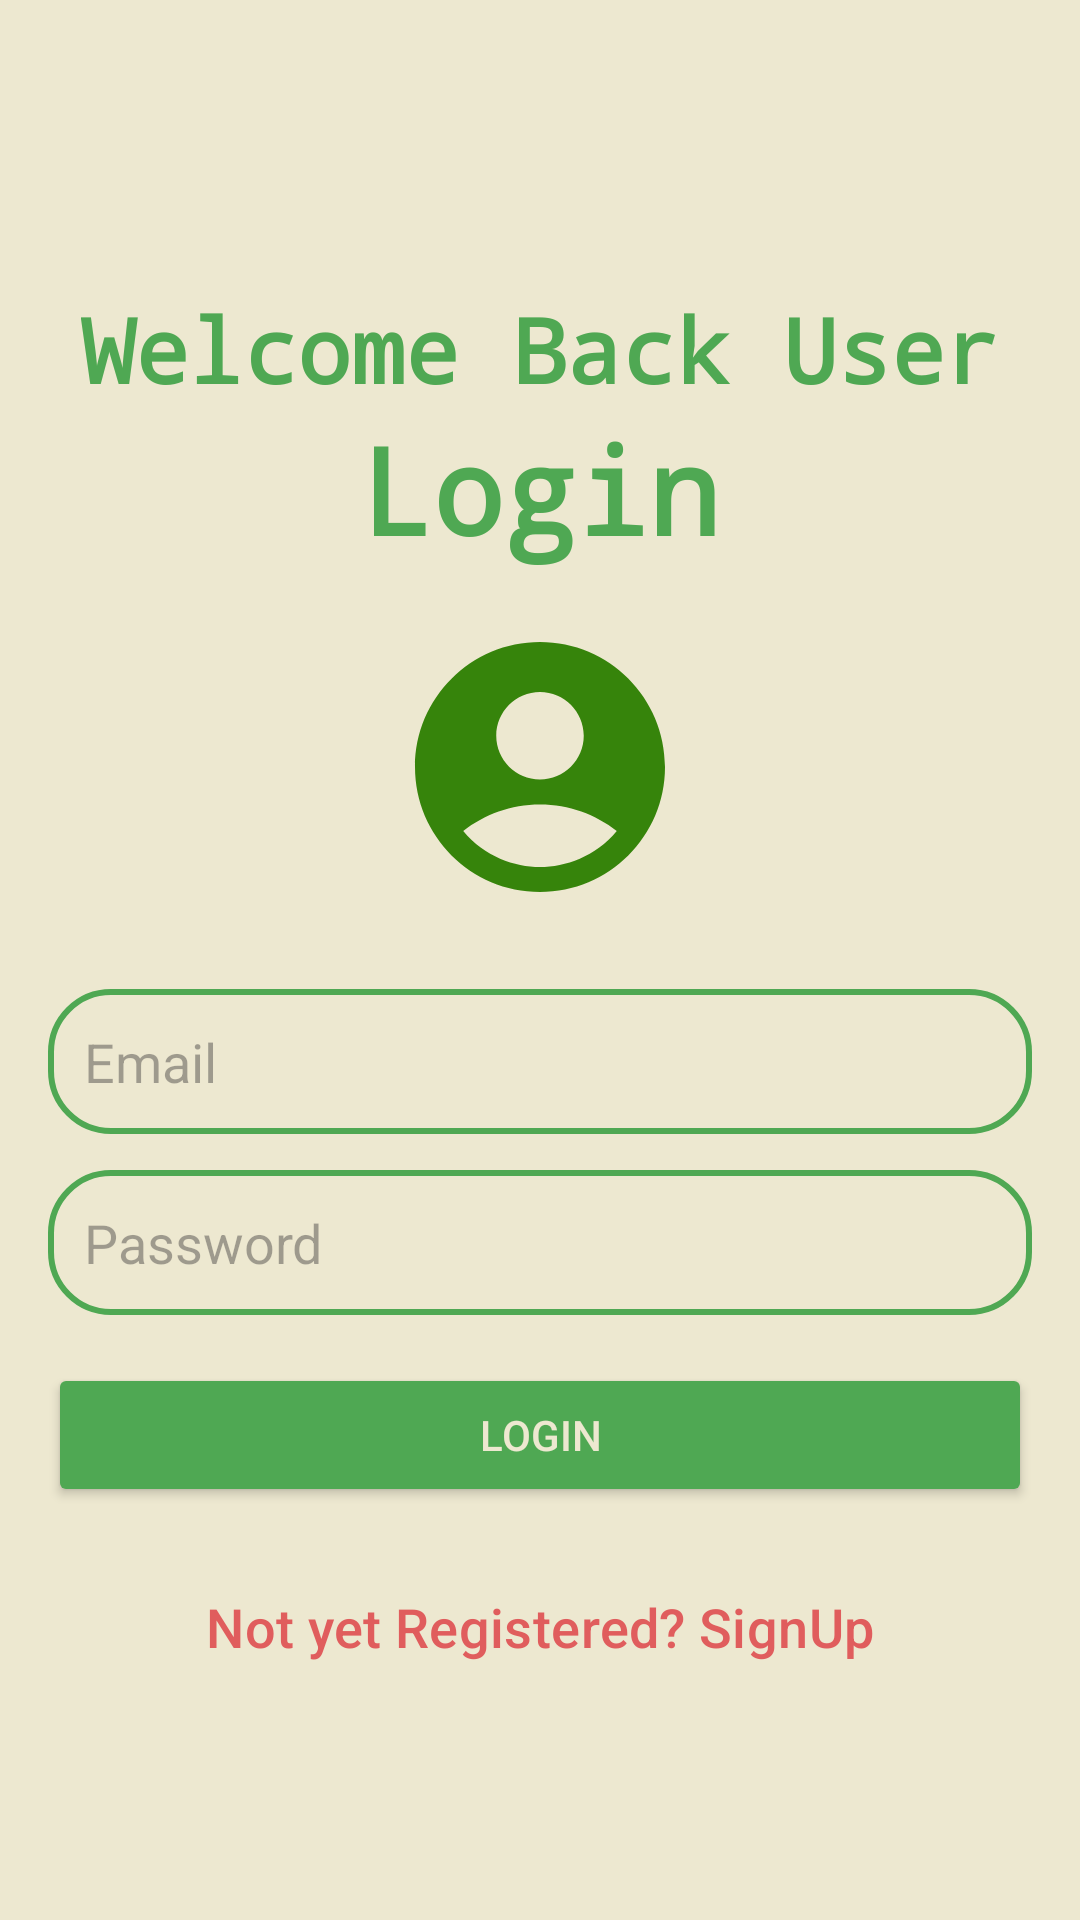

This screen was rendered from an Android layout file. Write that file and the resources it references.
<!-- AndroidManifest.xml: application theme Theme.LoginFirebaseKotlin -->
<!-- res/layout/activity_login.xml -->
<?xml version="1.0" encoding="utf-8"?>
<androidx.constraintlayout.widget.ConstraintLayout
    xmlns:android="http://schemas.android.com/apk/res/android"
    xmlns:app="http://schemas.android.com/apk/res-auto"
    xmlns:tools="http://schemas.android.com/tools"
    android:id="@+id/main"
    android:layout_width="match_parent"
    android:layout_height="match_parent"
    android:background="@color/nude"
    android:padding="16dp"
    tools:context=".LoginActivity">

    
    <TextView
        android:id="@+id/titulo1"
        android:layout_width="wrap_content"
        android:layout_height="wrap_content"
        android:text="@string/welcome_back"
        android:textColor="@color/green"
        android:textStyle="bold"
        android:textSize="30sp"
        android:fontFamily="monospace"
        app:layout_constraintTop_toTopOf="parent"
        app:layout_constraintStart_toStartOf="parent"
        app:layout_constraintEnd_toEndOf="parent"
        android:layout_marginTop="80dp"/>

    
    <TextView
        android:id="@+id/titulo2"
        android:layout_width="wrap_content"
        android:layout_height="wrap_content"
        android:text="@string/login"
        android:textColor="@color/green"
        android:textStyle="bold"
        android:textSize="40sp"
        android:fontFamily="monospace"
        app:layout_constraintTop_toBottomOf="@id/titulo1"
        app:layout_constraintStart_toStartOf="parent"
        app:layout_constraintEnd_toEndOf="parent"/>

    
    <ImageView
        android:id="@+id/image_icon"
        android:layout_width="100dp"
        android:layout_height="100dp"
        android:src="@drawable/baseline_account_circle_24"
        app:layout_constraintTop_toBottomOf="@id/titulo2"
        app:layout_constraintStart_toStartOf="parent"
        app:layout_constraintEnd_toEndOf="parent"
        android:layout_marginTop="16dp"/>

    
    <EditText
        android:id="@+id/loginEmail"
        android:layout_width="0dp"
        android:layout_height="wrap_content"
        android:hint="Email"
        android:inputType="textEmailAddress"
        android:padding="12dp"
        android:textColor="@color/black"
        android:background="@drawable/edittext_border"
        app:layout_constraintTop_toBottomOf="@id/image_icon"
        app:layout_constraintStart_toStartOf="parent"
        app:layout_constraintEnd_toEndOf="parent"
        android:layout_marginTop="24dp"/>

    
    <EditText
        android:id="@+id/loginPassword"
        android:layout_width="0dp"
        android:layout_height="wrap_content"
        android:hint="Password"
        android:inputType="textPassword"
        android:padding="12dp"
        android:textColor="@color/black"
        android:background="@drawable/edittext_border"
        app:layout_constraintTop_toBottomOf="@id/loginEmail"
        app:layout_constraintStart_toStartOf="parent"
        app:layout_constraintEnd_toEndOf="parent"
        android:layout_marginTop="12dp"/>

    
    <Button
        android:id="@+id/loginButton"
        android:layout_width="0dp"
        android:layout_height="wrap_content"
        android:text="LOGIN"
        android:textColor="@color/nude"
        android:backgroundTint="@color/green"
        app:layout_constraintTop_toBottomOf="@id/loginPassword"
        app:layout_constraintStart_toStartOf="parent"
        app:layout_constraintEnd_toEndOf="parent"
        android:layout_marginTop="16dp"/>

    
    <com.google.android.material.button.MaterialButton
        android:id="@+id/signText"
        android:layout_width="wrap_content"
        android:layout_height="wrap_content"
        android:text="@string/not_user"
        android:textSize="18sp"
        android:textColor="@color/pink"
        android:backgroundTint="@android:color/transparent"
        android:elevation="0dp"
        android:insetTop="0dp"
        android:insetBottom="0dp"
        app:layout_constraintTop_toBottomOf="@id/loginButton"
        app:layout_constraintStart_toStartOf="parent"
        app:layout_constraintEnd_toEndOf="parent"
        android:layout_marginTop="16dp"/>


</androidx.constraintlayout.widget.ConstraintLayout>
<!-- resources referenced by this layout -->
<resources>
  <color name="black">#FF000000</color>
  <color name="green">#4FA853</color>
  <color name="nude">#EDE8D0</color>
  <color name="pink">#E05D5D</color>
  <!-- drawable baseline_account_circle_24 (drawable) -->
  <vector xmlns:android="http://schemas.android.com/apk/res/android" android:height="24dp" android:tint="#36840B" android:viewportHeight="24" android:viewportWidth="24" android:width="24dp">
        
      <path android:fillColor="@android:color/white" android:pathData="M12,2C6.48,2 2,6.48 2,12s4.48,10 10,10s10,-4.48 10,-10S17.52,2 12,2zM12,6c1.93,0 3.5,1.57 3.5,3.5S13.93,13 12,13s-3.5,-1.57 -3.5,-3.5S10.07,6 12,6zM12,20c-2.03,0 -4.43,-0.82 -6.14,-2.88C7.55,15.8 9.68,15 12,15s4.45,0.8 6.14,2.12C16.43,19.18 14.03,20 12,20z"/>
      
  </vector>
  <!-- drawable edittext_border (drawable) -->
  <?xml version="1.0" encoding="utf-8"?>
  
  <shape xmlns:android="http://schemas.android.com/apk/res/android"
  android:shape = "rectangle">
  
      <stroke
          android:color="@color/green"
          android:width="2dp"/>
  
      <corners android:radius="20dp"/>
  
  </shape>
  <string name="login">Login</string>
  <string name="not_user">Not yet Registered? SignUp</string>
  <string name="welcome_back">Welcome Back User</string>
  <style name="Theme.LoginFirebaseKotlin" parent="Base.Theme.LoginFirebaseKotlin" />
  <style name="Base.Theme.LoginFirebaseKotlin" parent="Theme.Material3.DayNight.NoActionBar">
          
          <item name="colorPrimary">@color/green</item>
          <item name="colorPrimaryVariant">@color/green</item>
          <item name="android:statusBarColor">@color/green</item>
      </style>
</resources>
